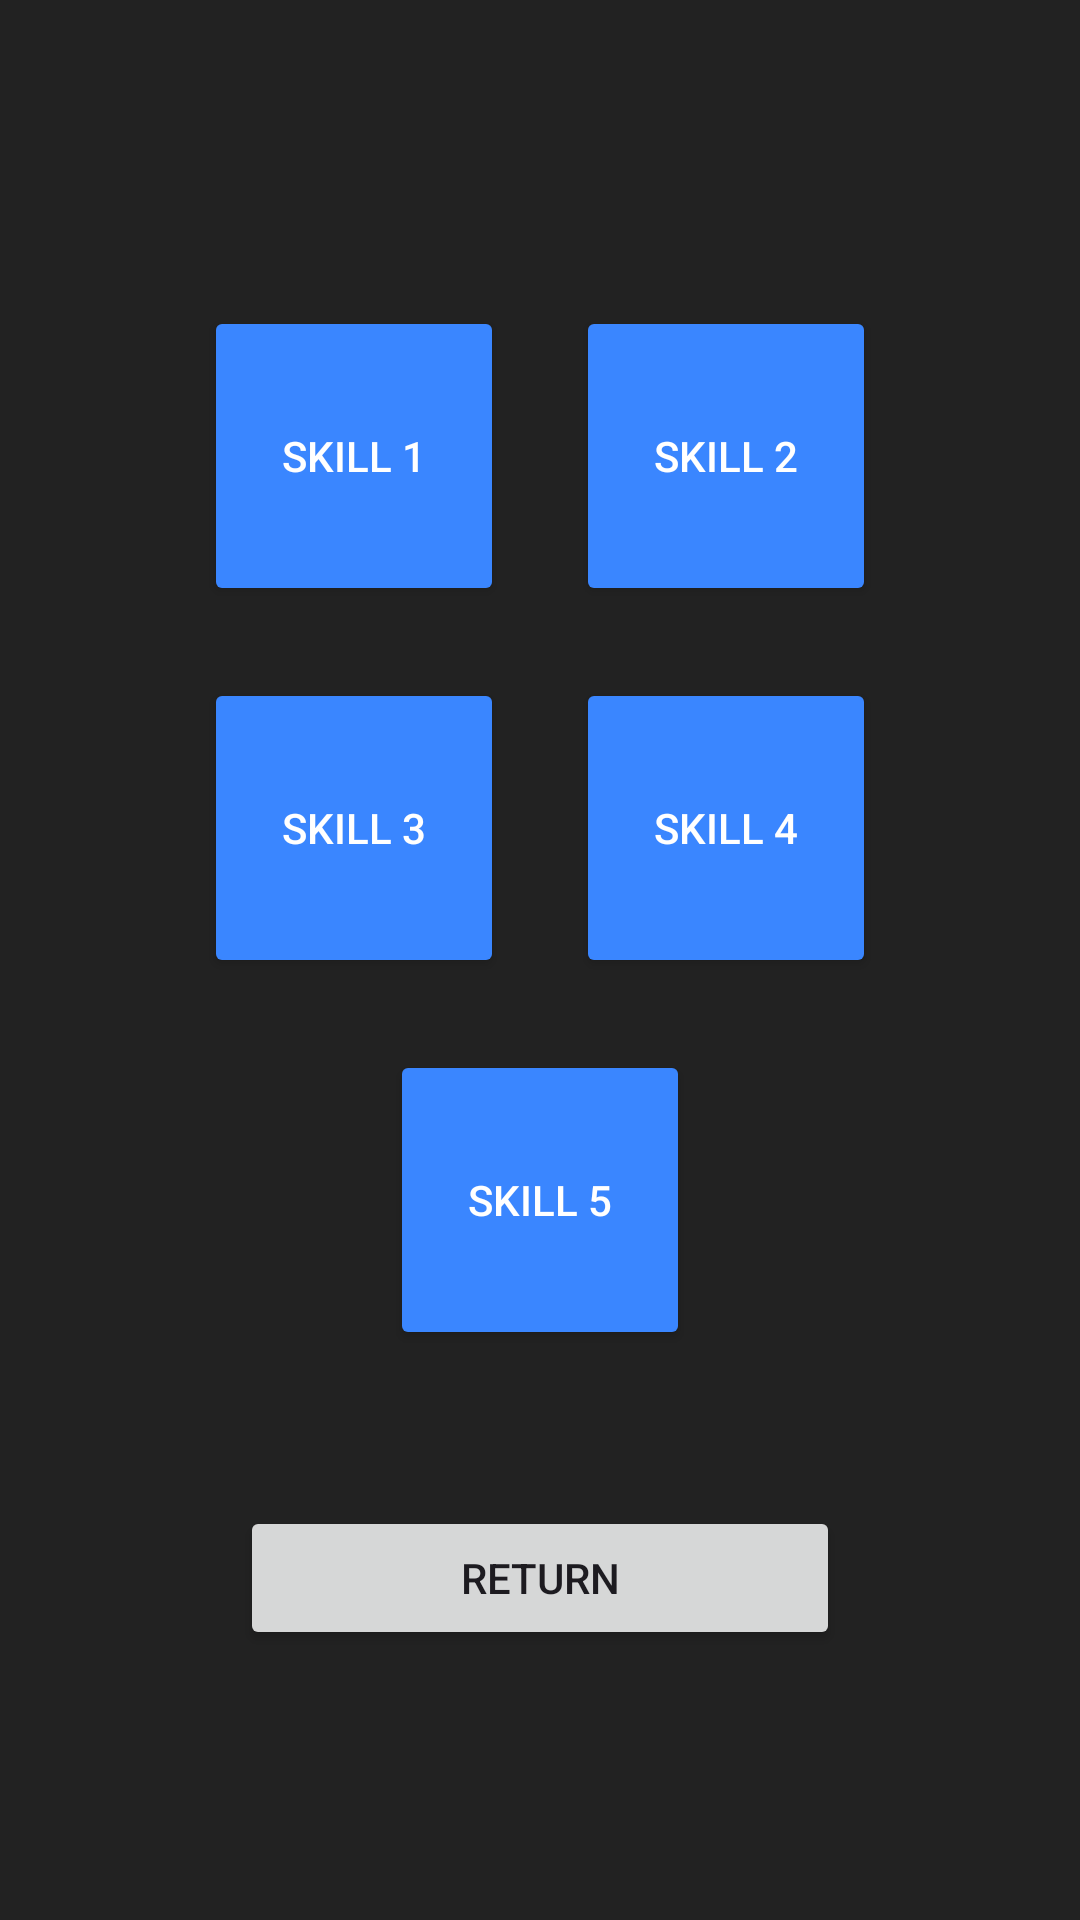

Android layout source for this screen:
<!-- AndroidManifest.xml: application theme Theme.NakoTest -->
<!-- res/layout/activity_skills.xml -->
<?xml version="1.0" encoding="utf-8"?>
<LinearLayout xmlns:android="http://schemas.android.com/apk/res/android"
    android:layout_width="match_parent"
    android:layout_height="match_parent"
    android:orientation="vertical"
    android:gravity="center"
    android:background="#222222"
    android:padding="20dp">

    
    <GridLayout
        android:layout_width="wrap_content"
        android:layout_height="wrap_content"
        android:alignmentMode="alignBounds"
        android:columnCount="2"
        android:rowCount="2"
        android:useDefaultMargins="true">

        <Button
            android:id="@+id/skill1"
            android:layout_width="100dp"
            android:layout_height="100dp"
            android:layout_row="0"
            android:layout_column="0"
            android:backgroundTint="#3a86ff"
            android:text="Skill 1"
            android:textColor="@android:color/white"
            android:layout_margin="12dp"/>

        <Button
            android:id="@+id/skill2"
            android:layout_width="100dp"
            android:layout_height="100dp"
            android:backgroundTint="#3a86ff"
            android:text="Skill 2"
            android:textColor="@android:color/white"
            android:layout_margin="12dp"/>

        <Button
            android:id="@+id/skill3"
            android:layout_width="100dp"
            android:layout_height="100dp"
            android:backgroundTint="#3a86ff"
            android:text="Skill 3"
            android:textColor="@android:color/white"
            android:layout_margin="12dp"/>

        <Button
            android:id="@+id/skill4"
            android:layout_width="100dp"
            android:layout_height="100dp"
            android:backgroundTint="#3a86ff"
            android:text="Skill 4"
            android:textColor="@android:color/white"
            android:layout_margin="12dp"/>


    </GridLayout>

    <Button
        android:id="@+id/skill5"
        android:layout_width="100dp"
        android:layout_height="100dp"
        android:backgroundTint="#3a86ff"
        android:text="Skill 5"
        android:textColor="@android:color/white"
        android:layout_margin="12dp"/>


    <LinearLayout
        android:id="@+id/skill_overlay"
        android:layout_width="match_parent"
        android:layout_height="match_parent"
        android:orientation="vertical"
        android:background="#AA000000"
        android:gravity="center"
        android:padding="24dp"
        android:visibility="gone">

        <LinearLayout
            android:orientation="horizontal"
            android:layout_width="match_parent"
            android:layout_height="wrap_content"
            android:gravity="center"
            android:padding="20dp"
            android:background="#222222"
            android:layout_margin="20dp">

            
            <ImageView
                android:id="@+id/skill_image"
                android:layout_width="120dp"
                android:layout_height="120dp"
                android:background="#FFFFFF"
                android:layout_marginRight="20dp" />

            
            <LinearLayout
                android:orientation="vertical"
                android:layout_width="0dp"
                android:layout_height="wrap_content"
                android:layout_weight="1">

                <TextView
                    android:id="@+id/skill_title"
                    android:text="Skill name"
                    android:textColor="@android:color/white"
                    android:textSize="22sp"
                    android:layout_marginBottom="10dp"
                    android:layout_width="wrap_content"
                    android:layout_height="wrap_content" />

                <TextView
                    android:id="@+id/skill_description"
                    android:text="Skill description..."
                    android:textColor="@android:color/white"
                    android:textSize="16sp"
                    android:layout_marginBottom="10dp"
                    android:layout_width="wrap_content"
                    android:layout_height="wrap_content"/>

                <TextView
                    android:id="@+id/skill_mana_cost"
                    android:text="Mana cost: 50"
                    android:textColor="@android:color/holo_blue_light"
                    android:textSize="18sp"
                    android:layout_width="wrap_content"
                    android:layout_height="wrap_content"/>
            </LinearLayout>
        </LinearLayout>

        
        <Button
            android:id="@+id/btn_use_skill"
            android:text="Use Skill"
            android:layout_width="200dp"
            android:layout_height="wrap_content"
            android:backgroundTint="#3a86ff"
            android:textColor="@android:color/white"
            android:layout_marginTop="20dp"/>

        <Button
            android:id="@+id/btn_close_skill"
            android:text="Close"
            android:layout_width="200dp"
            android:layout_height="wrap_content"
            android:layout_marginTop="15dp"/>
    </LinearLayout>

    <Button
        android:id="@+id/btn_return_skills"
        android:text="Return"
        android:layout_width="200dp"
        android:layout_height="wrap_content"
        android:layout_marginTop="40dp"/>

</LinearLayout>
<!-- resources referenced by this layout -->
<resources>
  <style name="Theme.NakoTest" parent="Base.Theme.NakoTest" />
  <style name="Base.Theme.NakoTest" parent="Theme.Material3.DayNight.NoActionBar">
          
          
      </style>
</resources>
